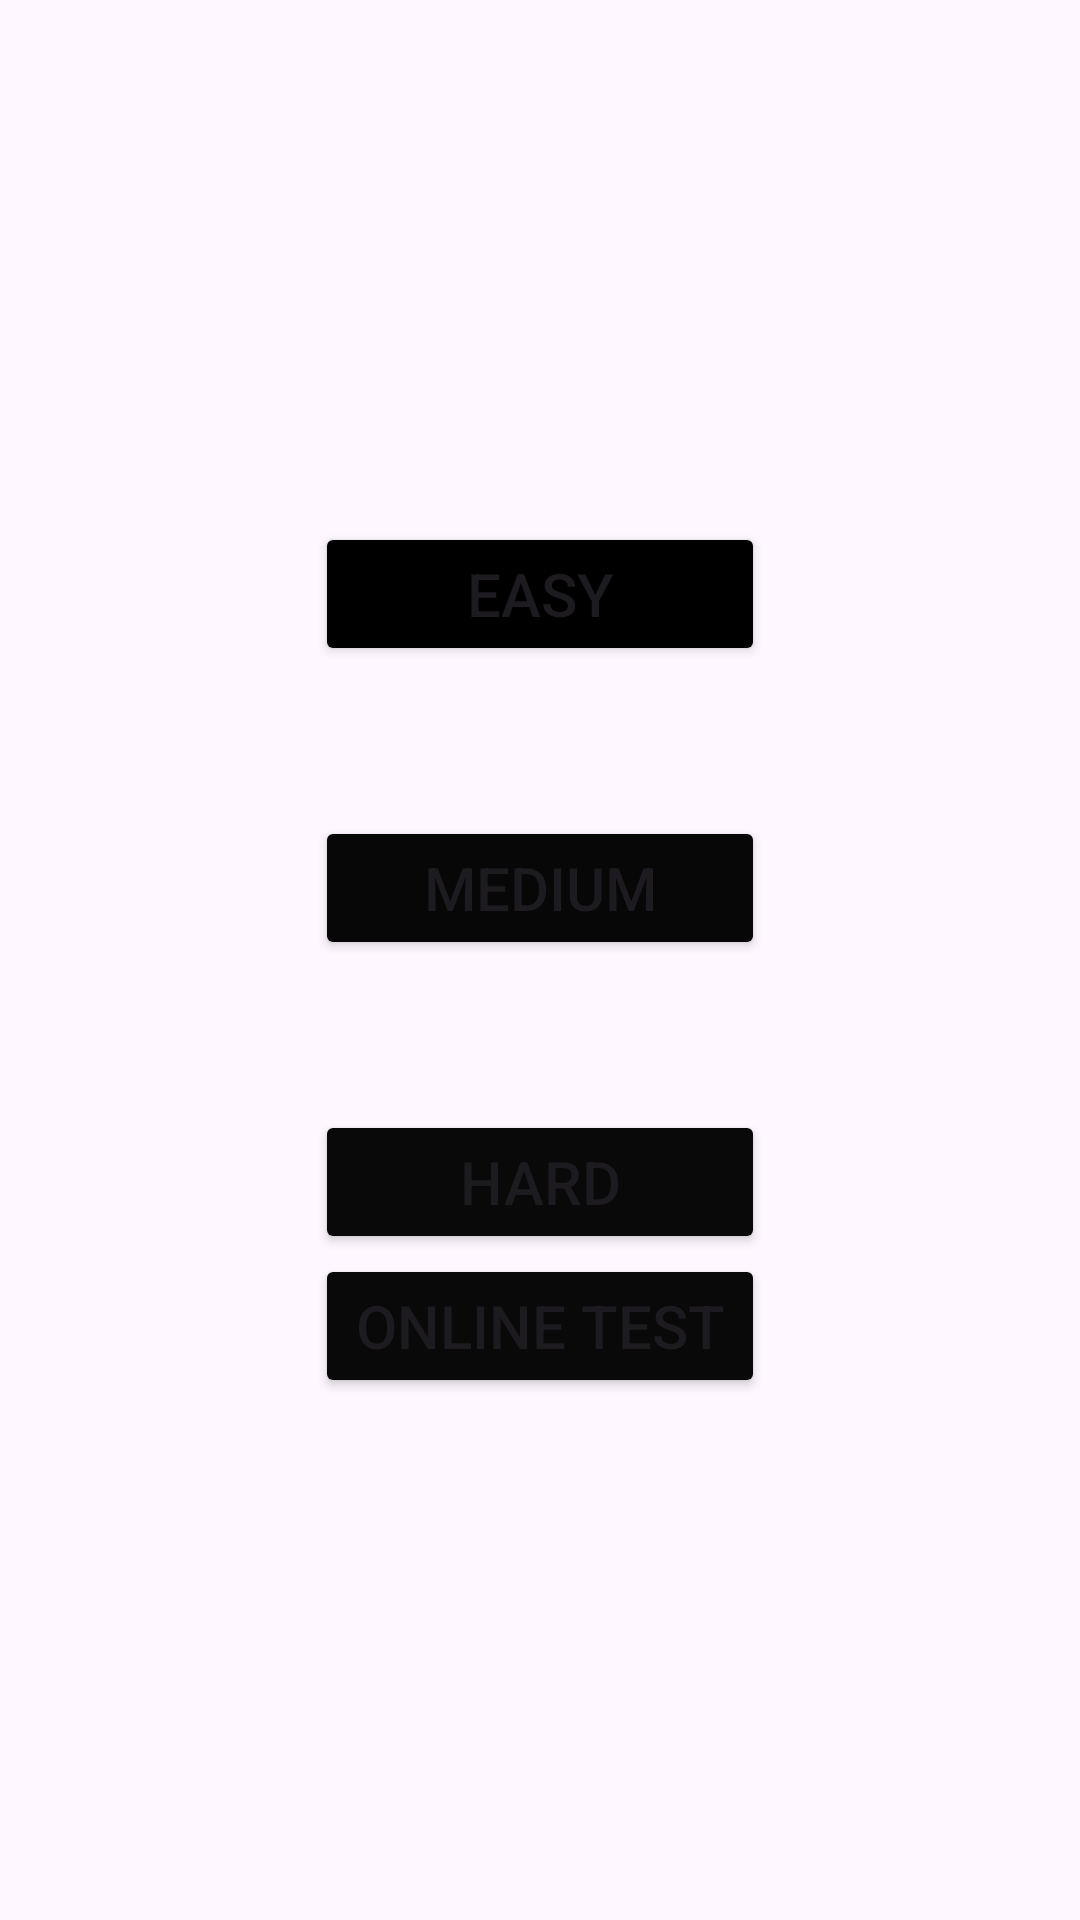

Produce the Android XML layout that renders to this screen, including the resource entries it uses.
<!-- AndroidManifest.xml: application theme Theme.KakuroTest -->
<!-- res/layout/activity_main_menu.xml -->
<?xml version="1.0" encoding="utf-8"?>
<LinearLayout
    xmlns:android="http://schemas.android.com/apk/res/android"
    android:layout_width="match_parent"
    android:layout_height="match_parent"
    android:orientation="vertical"
    android:gravity="center">


    <Button
        android:id="@+id/btnEasy"
        android:layout_width="150dp"
        android:layout_height="wrap_content"
        android:layout_marginBottom="50dp"
        android:backgroundTint="#000000"
        android:text="Easy"
        android:textSize="20dp" />

    <Button
        android:id="@+id/btnMedium"
        android:layout_width="150dp"
        android:layout_height="wrap_content"
        android:layout_marginBottom="50dp"
        android:backgroundTint="#070707"
        android:text="Medium"
        android:textSize="20dp" />

    <Button
        android:id="@+id/btnHard"
        android:layout_width="150dp"
        android:layout_height="wrap_content"
        android:backgroundTint="#090909"
        android:text="Hard"
        android:textSize="20dp" />

    <Button
        android:id="@+id/btnOnline"
        android:layout_width="150dp"
        android:layout_height="wrap_content"
        android:backgroundTint="#090909"
        android:text="ONLINE TEST"
        android:textSize="20dp" />

</LinearLayout>
<!-- resources referenced by this layout -->
<resources>
  <style name="Theme.KakuroTest" parent="Base.Theme.KakuroTest" />
  <style name="Base.Theme.KakuroTest" parent="Theme.Material3.DayNight.NoActionBar">
          
          
      </style>
</resources>
